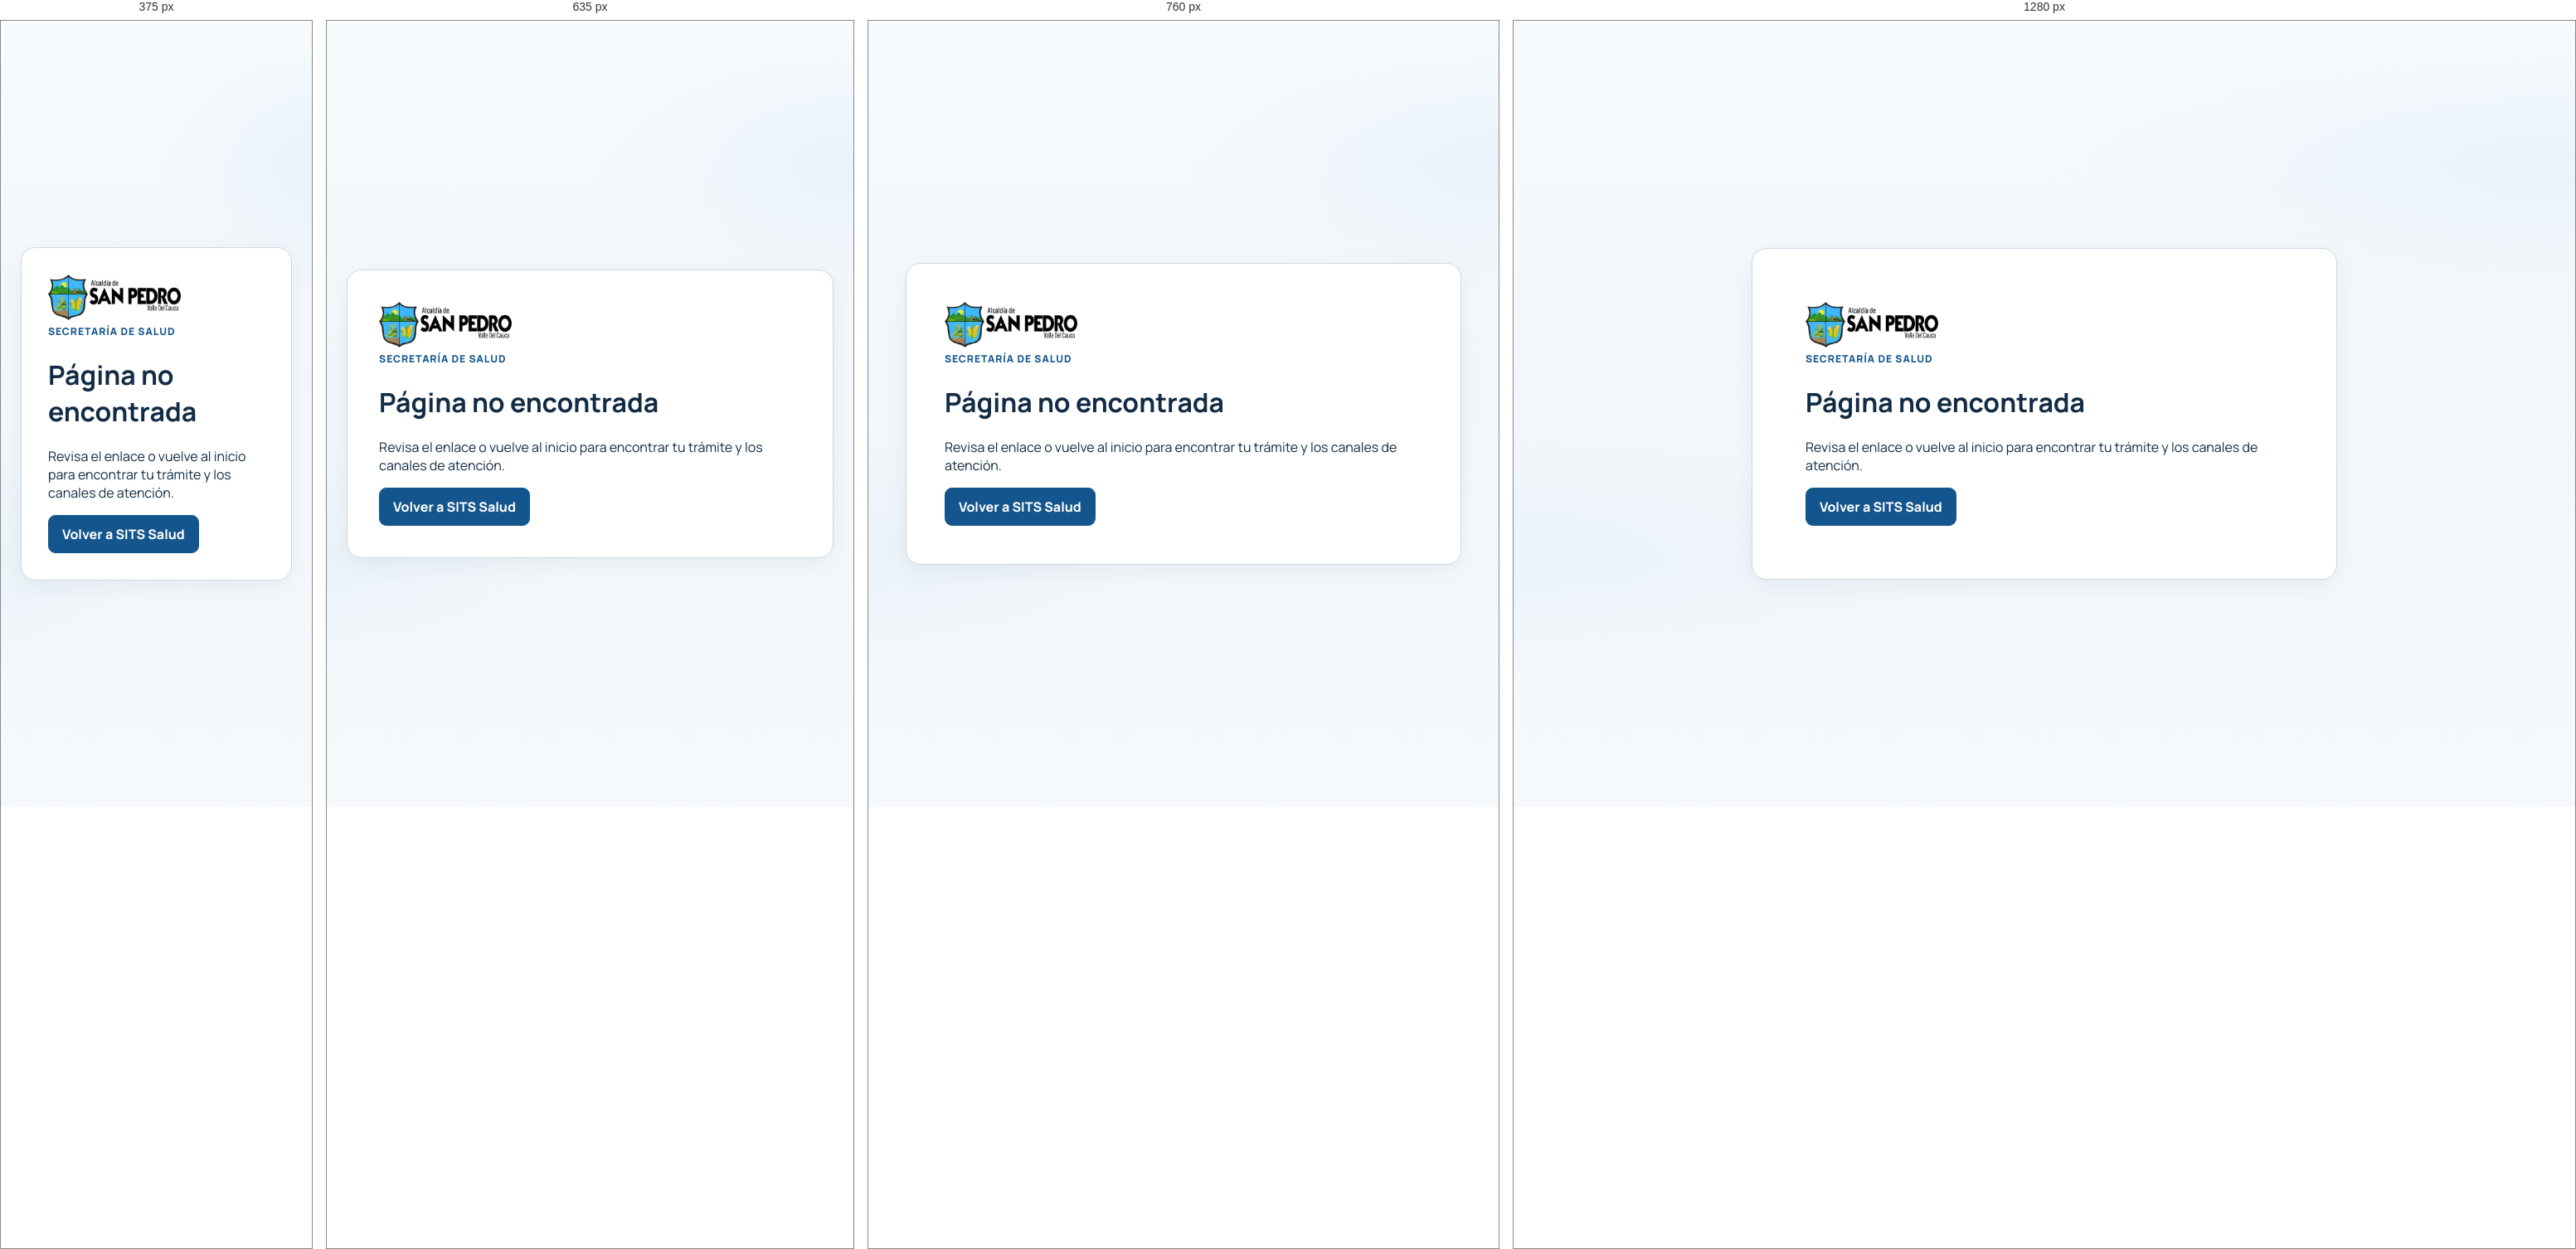
Rendered at 375 px, 635 px, 760 px and 1280 px, left to right.

<!-- file: 404.html -->
<!doctype html>
<html lang="es-CO"><head><meta charset="utf-8"><meta name="viewport" content="width=device-width,initial-scale=1"><meta name="robots" content="noindex"><meta name="theme-color" content="#102b45"><title>Página no encontrada · SITS Salud</title><link rel="icon" href="/favicon.svg" type="image/svg+xml"><link rel="stylesheet" href="/design.css"></head>
<body class="error-page"><main class="error-shell"><img src="/assets/brand/alcaldia-san-pedro.webp" width="160" height="55" alt="Alcaldía de San Pedro"><p class="ui-eyebrow">Secretaría de Salud</p><h1>Página no encontrada</h1><p>Revisa el enlace o vuelve al inicio para encontrar tu trámite y los canales de atención.</p><a class="primary ui-action" href="/">Volver a SITS Salud</a></main></body></html>


/* @media block from design.css */
@media(max-width:800px) {
  .citizen-start,.help-layout { grid-template-columns:1fr; }
  .home-catalog-grid { grid-template-columns:repeat(2,minmax(0,1fr)); }
  .top .tools { margin-inline-start:0;justify-content:flex-start; }
  .home-shortcuts { grid-template-columns:1fr; }
}

/* @media block from design.css */
@media(max-width:550px) {
  body .nav { flex-wrap:nowrap;overflow-x:auto;overscroll-behavior-x:contain;scrollbar-width:thin;padding-inline:.65rem;gap:.2rem; }
  body .nav .navbtn { flex:0 0 auto;min-height:3.1rem;padding:.75rem .65rem;font-size:.92rem; }
  .citizen-start { gap:1rem;padding:1rem; }
  .citizen-search-row { flex-direction:column; }
  .citizen-search-row .primary { width:100%; }
  .home-catalog-grid,.home-guidance,.studio-journey { grid-template-columns:minmax(0,1fr); }
  .home-catalog-actions button { flex:1; }
  .home-steps { grid-template-columns:1fr; }
  .home-steps li + li { border-inline-start:0;border-top:1px solid var(--ui-line); }
  .top .tools { width:100%; }
  .top .tools :is(button) { padding-inline:.5rem; }
}

/* @media block from design.css */
@media(max-width:720px){
 #adminDashboard .workspace-shortcuts { display:none; }
 body .case-layout,.case-overview { grid-template-columns:minmax(0,1fr); }
 body .case-tools,body .case-counts { grid-template-columns:repeat(2,minmax(0,1fr)); }
 .intake-progress { grid-template-columns:repeat(5,minmax(0,1fr));gap:.15rem; }
 .intake-progress li { font-size:.7rem;padding-inline:0; }
 .intake-review>div { grid-template-columns:minmax(0,1fr);gap:.1rem; }
 .intake-review dt { padding-block:.15rem; }
}

/* @media block from design.css */
@media(max-width:720px) {
  body #admin .section-head { min-block-size:11rem; }
}